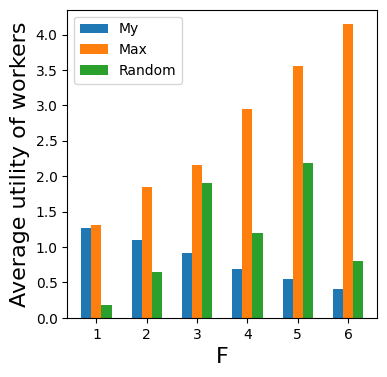

Generate this figure with matplotlib:
# coding=utf-8
import numpy as np
import sympy
import random
import matplotlib.pyplot as plt


# random.seed(1)
np.random.seed(2)
alpha = 100
T_min = 1
T_max = 10

def r_min(gamma_list):  # r最小值
    return max(gamma_list)

def r_max(gamma_list):  # r MAX
    return 2.4*max(gamma_list)

def r_random(gamma_list):  # r Random
    return max(gamma_list)+random.random()*max(gamma_list)*1.4

def T_valid(T_list):  # 指示器函数
    T_list_valid = []
    for i in range(len(T_list)):
        if T_list[i] >= T_min and T_list[i] <= T_max:
            T_list_valid.append(1)
        else:
            T_list_valid.append(0)
    print('T_list--T_list_valid')
    print(T_list)
    print(T_list_valid)
    return T_list_valid

def r_cal(gamma_list, T_list):
    r_cal_list = []
    T_list_valid = T_valid(T_list)
    for i in range(len(gamma_list)):
        r_cal_list.append(gamma_list[i]*T_list_valid[i])
    return (1.0/sum(T_list_valid))*sympy.sqrt(alpha*sum(r_cal_list))

def a_cal(gamma, r):
    return (1-gamma/r)

def utility(gamma_list, T_list, num):
    a_list = []
    a_list_valid = []
    T_list_valid_list = []
    T_list_valid = T_valid(T_list)
    m = sum(T_list_valid)
    r = r_cal(gamma_list, T_list)
    for i in range(num):
        a_list.append(a_cal(gamma_list[i], r))
        T_list_valid_list.append(T_list_valid[i]*T_list[i])

    for i in range(num):
            a_list_valid.append(a_list[i]*T_list_valid[i])

    sum_cost = 0
    for i in range(num):
        sum_cost += r * a_list_valid[i]

    client_utility_list = []
    for i in range(num):
        client_utility_list.append((r * a_list[i] + gamma_list[i] * sympy.log(1 - a_list[i])) * T_list_valid[i])

    return (1/m) * (alpha * sum(a_list_valid)) - min(max(T_list_valid_list), T_max) -sum_cost, client_utility_list, m


def utility_max(gamma_list, T_list, num):
    a_list = []
    a_list_valid = []
    T_list_valid_list = []
    T_list_valid = T_valid(T_list)
    m = sum(T_list_valid)
    r = r_max(gamma_list)
    for i in range(num):
        a_list.append(a_cal(gamma_list[i], r))
        T_list_valid_list.append(T_list_valid[i] * T_list[i])

    for i in range(num):
        a_list_valid.append(a_list[i] * T_list_valid[i])

    sum_cost = 0
    for i in range(num):
        sum_cost += r * a_list_valid[i]

    client_utility_list = []
    for i in range(num):
        client_utility_list.append((r * a_list[i] + gamma_list[i] * sympy.log(1 - a_list[i])) * T_list_valid[i])

    return (1 / m) * (alpha * sum(a_list_valid)) - min(max(T_list_valid_list), T_max) - sum_cost, client_utility_list, m


def utility_random(gamma_list, T_list, num):
    a_list = []
    a_list_valid = []
    T_list_valid_list = []
    T_list_valid = T_valid(T_list)
    m = sum(T_list_valid)
    r = r_random(gamma_list)
    for i in range(num):
        a_list.append(a_cal(gamma_list[i], r))
        T_list_valid_list.append(T_list_valid[i] * T_list[i])

    for i in range(num):
        a_list_valid.append(a_list[i] * T_list_valid[i])

    sum_cost = 0
    for i in range(num):
        sum_cost += r * a_list_valid[i]

    client_utility_list = []
    for i in range(num):
        client_utility_list.append((r * a_list[i] + gamma_list[i] * sympy.log(1 - a_list[i])) * T_list_valid[i])

    return (1 / m) * (alpha * sum(a_list_valid)) - min(max(T_list_valid_list), T_max) - sum_cost, client_utility_list, m


num = 10
T_list = np.random.randint(0, 12, num)
gamma_list_list = []
for j in range(6):
    gamma_list_list.append([np.random.uniform(j+1, j+2) for i in range(num)])

##### iFedCrowd
Utility_list_gamma = []
client_utility_list_list = []
r_list = []
m_list = []
for j in range(6):
    res = utility(gamma_list_list[j], T_list, num)
    Utility_list_gamma.append(res[0])
    client_utility_list_list.append(res[1])
    m_list.append(res[2])
    r_list.append(r_cal(gamma_list_list[j], T_list))

client_utility_avg_gamma = []

for i in range(len(client_utility_list_list)):
    client_utility_avg_gamma.append(sum(client_utility_list_list[i]) / m_list[i])

# print('client_utility_avg_gamma')
# print(client_utility_avg_gamma)
# print('T_list')
# print(T_list)
# print('m_list')
# print(m_list)
# print('gamma_list_list')
# print(gamma_list_list)
# print('r_list')
# print(r_list)
# print('Utility_list_gamma')
# print(Utility_list_gamma)
# print('client_utility_list_list')
# print(client_utility_list_list)
# ##### max
Utility_list_gamma = []
client_utility_list_list = []
r_max_list = []
m_list = []
for j in range(6):
    res = utility_max(gamma_list_list[j], T_list, num)
    Utility_list_gamma.append(res[0])
    client_utility_list_list.append(res[1])
    m_list.append(res[2])
    r_max_list.append(r_max(gamma_list_list[j]))

client_utility_max_avg_gamma = []

for i in range(len(client_utility_list_list)):
    client_utility_max_avg_gamma.append(sum(client_utility_list_list[i]) / m_list[i])
#
#
# ##### random
Utility_list_gamma = []
client_utility_list_list = []
r_random_list = []
m_list = []
for j in range(6):
    res = utility_random(gamma_list_list[j], T_list, num)
    Utility_list_gamma.append(res[0])
    client_utility_list_list.append(res[1])
    m_list.append(res[2])
    r_random_list.append(r_random(gamma_list_list[j]))

client_utility_random_avg_gamma = []

for i in range(len(client_utility_list_list)):
    client_utility_random_avg_gamma.append(sum(client_utility_list_list[i]) / m_list[i])

plt.rcParams['font.sans-serif'] = ['STSong']  # 设置中文
b = ['1', '2', '3', '4', '5', '6']

bar_width = 0.2
x_4 = list(range(len(b)))
x_5 = [i+bar_width for i in x_4]
x_6 = [i+bar_width*2 for i in x_4]

plt.figure(figsize=(4, 4), dpi=150)
plt.bar(range(len(b)), client_utility_avg_gamma, width=bar_width, label='My')
plt.bar(x_5, client_utility_max_avg_gamma, width=bar_width, label='Max')
plt.bar(x_6, client_utility_random_avg_gamma, width=bar_width, label='Random')
plt.legend(loc='upper left')
plt.xlabel('F', fontsize=16)
plt.ylabel('Average utility of workers',  fontsize=16)
plt.xticks(x_5, b)

plt.show()
